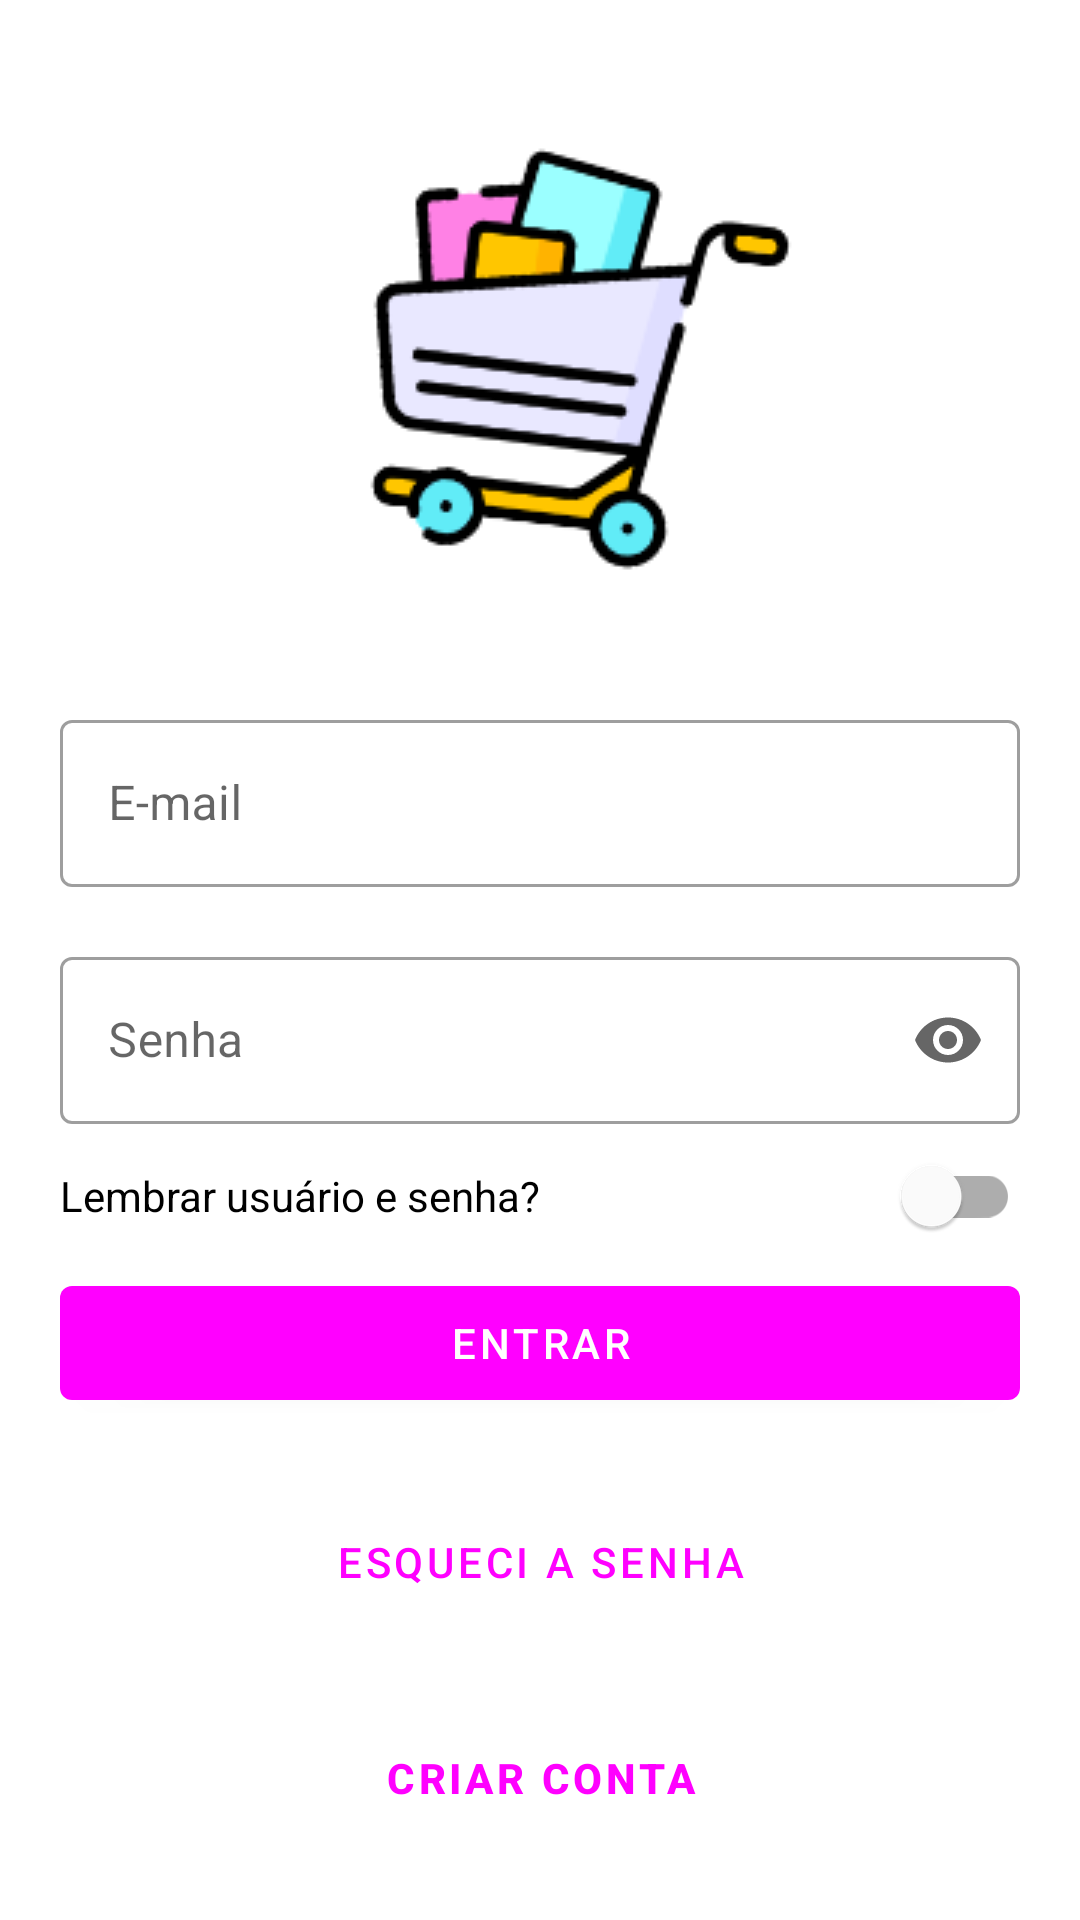

Produce the Android XML layout that renders to this screen, including the resource entries it uses.
<!-- AndroidManifest.xml: application theme Theme.MaisBarato -->
<!-- res/layout/fragment_login.xml -->
<?xml version="1.0" encoding="utf-8"?>
<androidx.constraintlayout.widget.ConstraintLayout xmlns:android="http://schemas.android.com/apk/res/android"
    xmlns:app="http://schemas.android.com/apk/res-auto"
    android:layout_width="match_parent"
    android:layout_height="match_parent"
    android:paddingStart="20dp"
    android:paddingEnd="20dp">

    <ProgressBar
        android:id="@+id/progress_bar"
        style="?android:progressBarStyle"
        android:layout_width="match_parent"
        android:layout_height="wrap_content"
        android:visibility="gone"
        app:layout_constraintBottom_toTopOf="@+id/btn_esqueci_senha"
        app:layout_constraintStart_toStartOf="parent"
        app:layout_constraintTop_toBottomOf="@+id/switch_lembrar_login" />

    <ImageView
        android:id="@+id/logo"
        android:layout_width="wrap_content"
        android:layout_height="wrap_content"
        android:src="@drawable/logo"
        android:importantForAccessibility="no"
        app:layout_constraintBottom_toTopOf="@+id/input_email_login"
        app:layout_constraintEnd_toEndOf="parent"
        app:layout_constraintHorizontal_bias="0.5"
        app:layout_constraintStart_toStartOf="parent"
        app:layout_constraintTop_toTopOf="parent"
        app:layout_constraintVertical_chainStyle="packed" />

    <com.google.android.material.textfield.TextInputLayout
        android:id="@+id/input_email_login"
        android:layout_width="match_parent"
        android:layout_height="wrap_content"
        android:hint="@string/e_mail"
        app:layout_constraintBottom_toTopOf="@+id/input_senha_login"
        app:layout_constraintStart_toStartOf="parent"
        app:layout_constraintTop_toBottomOf="@+id/logo">

        <com.google.android.material.textfield.TextInputEditText
            android:id="@+id/edit_text_email_login"
            android:layout_width="match_parent"
            android:layout_height="wrap_content"
            android:inputType="textEmailAddress" />

    </com.google.android.material.textfield.TextInputLayout>

    <com.google.android.material.textfield.TextInputLayout
        android:id="@+id/input_senha_login"
        android:layout_width="match_parent"
        android:layout_height="wrap_content"
        android:layout_marginTop="18dp"
        android:hint="@string/senha"
        app:endIconMode="password_toggle"
        app:layout_constraintBottom_toTopOf="@+id/switch_lembrar_login"
        app:layout_constraintStart_toStartOf="parent"
        app:layout_constraintTop_toBottomOf="@+id/input_email_login">

        <com.google.android.material.textfield.TextInputEditText
            android:id="@+id/edit_text_senha_login"
            android:layout_width="match_parent"
            android:layout_height="wrap_content"
            android:inputType="textPassword" />

    </com.google.android.material.textfield.TextInputLayout>

    <com.google.android.material.switchmaterial.SwitchMaterial
        android:id="@+id/switch_lembrar_login"
        android:layout_width="match_parent"
        android:layout_height="wrap_content"
        android:text="@string/lembrar_login"
        app:layout_constraintBottom_toTopOf="@+id/btn_entrar"
        app:layout_constraintEnd_toEndOf="@id/input_senha_login"
        app:layout_constraintTop_toBottomOf="@+id/input_senha_login" />

    <com.google.android.material.button.MaterialButton
        android:id="@+id/btn_entrar"
        android:layout_width="match_parent"
        android:layout_height="50dp"
        android:text="@string/entrar"
        app:layout_constraintBottom_toTopOf="@+id/btn_esqueci_senha"
        app:layout_constraintStart_toStartOf="parent"
        app:layout_constraintTop_toBottomOf="@+id/switch_lembrar_login" />

    <Button
        android:id="@+id/btn_esqueci_senha"
        android:layout_width="wrap_content"
        android:layout_height="wrap_content"
        android:layout_marginTop="24dp"
        android:text="@string/esqueci_a_senha"
        style="@style/Widget.MaterialComponents.Button.TextButton"
        app:layout_constraintBottom_toTopOf="@+id/btn_criar_conta"
        app:layout_constraintEnd_toEndOf="parent"
        app:layout_constraintHorizontal_bias="0.5"
        app:layout_constraintStart_toStartOf="parent"
        app:layout_constraintTop_toBottomOf="@+id/btn_entrar" />

    <Button
        android:id="@+id/btn_criar_conta"
        android:layout_width="wrap_content"
        android:layout_height="wrap_content"
        android:layout_marginTop="24dp"
        android:text="@string/criar_conta"
        android:textStyle="bold"
        style="@style/Widget.MaterialComponents.Button.TextButton"
        app:layout_constraintBottom_toBottomOf="parent"
        app:layout_constraintEnd_toEndOf="parent"
        app:layout_constraintHorizontal_bias="0.5"
        app:layout_constraintStart_toStartOf="parent"
        app:layout_constraintTop_toBottomOf="@+id/btn_esqueci_senha" />

</androidx.constraintlayout.widget.ConstraintLayout>
<!-- resources referenced by this layout -->
<resources>
  <!-- drawable logo: png bitmap (drawable, 11469 bytes) -->
  <string name="criar_conta">Criar conta</string>
  <string name="e_mail">E-mail</string>
  <string name="entrar">ENTRAR</string>
  <string name="esqueci_a_senha">Esqueci a senha</string>
  <string name="lembrar_login">Lembrar usuário e senha?</string>
  <string name="senha">Senha</string>
  <style name="Theme.MaisBarato" parent="Theme.MaterialComponents.DayNight.NoActionBar">
          
  
  
  
          
  
  
  
          
          <item name="android:statusBarColor" tools:targetApi="l">?attr/colorPrimaryVariant</item>
          
          <item name="colorPrimary">@color/blue_primary</item>
          <item name="colorPrimaryVariant">@color/blue_primary_variant</item>
          <item name="colorOnPrimary">#fff</item>
          
          <item name="colorSecondary">@color/blue_secondary</item>
          <item name="colorSecondaryVariant">@color/blue_secondary_variant</item>
          <item name="colorOnSecondary">@color/black</item>
          
          <item name="textInputStyle">@style/Widget.MaterialComponents.TextInputLayout.OutlinedBox</item>
          <item name="drawerArrowStyle">@style/DrawerArrowStyle</item>
          <item name="bottomSheetDialogTheme">@style/ThemeOverlay.App.BottomSheetDialog</item>
      </style>
  <color name="blue_primary">#283040</color>
  <color name="blue_primary_variant">#173673</color>
  <color name="blue_secondary">#2675A6</color>
  <color name="blue_secondary_variant">#A3BFD9</color>
  <color name="black">#FF000000</color>
  <style name="DrawerArrowStyle" parent="@style/Widget.AppCompat.DrawerArrowToggle">
          <item name="color">@android:color/white</item>
      </style>
  <style name="ThemeOverlay.App.BottomSheetDialog" parent="ThemeOverlay.MaterialComponents.BottomSheetDialog">
          <item name="bottomSheetStyle">@style/ModalBottomSheetDialog</item>
      </style>
  <style name="ModalBottomSheetDialog" parent="Widget.MaterialComponents.BottomSheet.Modal">
          <item name="backgroundTint">#fff</item>
          <item name="android:padding">30dp</item>
          <item name="shapeAppearance">@style/ShapeAppearance.App.LargeComponent</item>
      </style>
  <style name="ShapeAppearance.App.LargeComponent" parent="ShapeAppearance.MaterialComponents.LargeComponent">
          <item name="cornerFamily">rounded</item>
          <item name="cornerSize">24dp</item>
      </style>
</resources>
